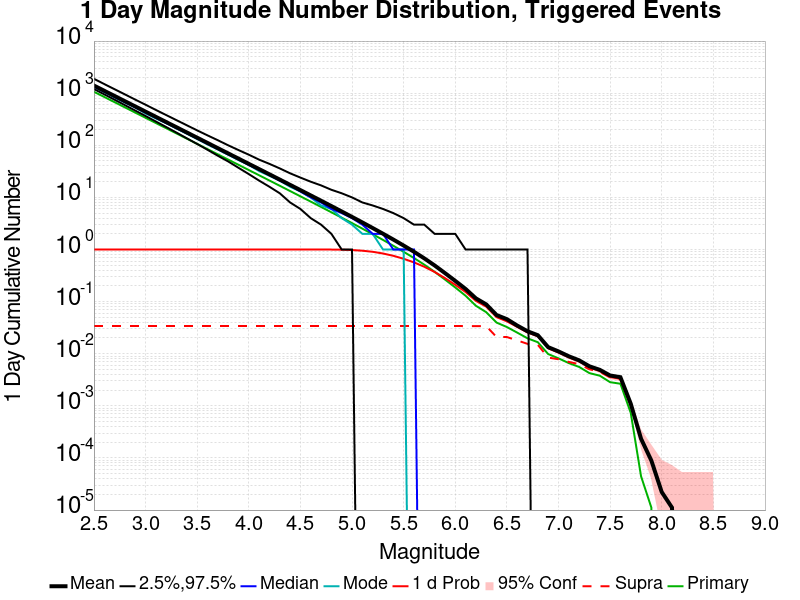

The table this chart was drawn from, first rows:
Mag, Mean, 2.5 %ile, 97.5 %ile, Median, Mode, 1 d Probability, 1 d Supra-Seis Prob, Primary Aftershocks Mean
2.5, 1400, 1202, 1884, 1340, 1331, 1.0, 0.03401, 1065
2.6, 1112, 949.0, 1497, 1065, 1051, 1.0, 0.03401, 845.7
2.7, 883.3, 749.0, 1190, 846.0, 828.0, 1.0, 0.03401, 671.7
2.8, 701.6, 590.0, 947.0, 673.0, 662.0, 1.0, 0.03401, 533.6
2.9, 557.3, 464.0, 753.0, 535.0, 530.0, 1.0, 0.03401, 423.8
3.0, 442.6, 365.0, 600.0, 425.0, 408.0, 1.0, 0.03401, 336.6
3.1, 351.5, 286.0, 477.0, 338.0, 327.0, 1.0, 0.03401, 267.3
3.2, 279.2, 224.0, 380.0, 268.0, 265.0, 1.0, 0.03401, 212.3
3.3, 221.7, 175.0, 303.0, 213.0, 210.0, 1.0, 0.03401, 168.6
3.4, 176.1, 136.0, 242.0, 170.0, 167.0, 1.0, 0.03401, 133.9
3.5, 139.8, 106.0, 193.0, 135.0, 132.0, 1.0, 0.03401, 106.3
3.6, 111, 82.0, 155.0, 107.0, 104.0, 1.0, 0.03401, 84.41
3.7, 88.08, 63.0, 125.0, 85.0, 83.0, 1.0, 0.03401, 66.99
3.8, 69.93, 49.0, 100.0, 67.0, 66.0, 1.0, 0.03401, 53.19
3.9, 55.51, 37.0, 81.0, 54.0, 52.0, 1.0, 0.03401, 42.22
4.0, 44.04, 28.0, 66.0, 42.0, 42.0, 1.0, 0.03401, 33.5
4.1, 34.95, 21.0, 53.0, 34.0, 32.0, 1.0, 0.03401, 26.58
4.2, 27.71, 16.0, 44.0, 27.0, 26.0, 1.0, 0.03401, 21.08
4.3, 21.99, 12.0, 36.0, 21.0, 21.0, 1.0, 0.03401, 16.72
4.4, 17.42, 8.0, 29.0, 17.0, 16.0, 1.0, 0.03401, 13.24
4.5, 13.8, 6.0, 24.0, 13.0, 13.0, 1.0, 0.03401, 10.49
4.6, 10.92, 4.0, 20.0, 10.0, 10.0, 0.9999, 0.03401, 8.303
4.7, 8.632, 3.0, 17.0, 8.0, 7.0, 0.9995, 0.03401, 6.563
4.8, 6.817, 2.0, 14.0, 6.0, 6.0, 0.9976, 0.03401, 5.178
4.9, 5.369, 1.0, 12.0, 5.0, 4.0, 0.9911, 0.03401, 4.081
5.0, 4.224, 1.0, 10.0, 4.0, 3.0, 0.9768, 0.03401, 3.21
5.1, 3.309, 0.0, 8.0, 3.0, 2.0, 0.9483, 0.03401, 2.516
5.2, 2.582, 0.0, 7.0, 2.0, 2.0, 0.9038, 0.03401, 1.964
5.3, 2.009, 0.0, 6.0, 2.0, 1.0, 0.8383, 0.03401, 1.528
5.4, 1.553, 0.0, 5.0, 1.0, 1.0, 0.7574, 0.03401, 1.18
5.5, 1.191, 0.0, 4.0, 1.0, 1.0, 0.664, 0.03401, 0.9032
5.6, 0.9056, 0.0, 3.0, 1.0, 0.0, 0.5658, 0.03401, 0.6867
5.7, 0.6764, 0.0, 3.0, 0.0, 0.0, 0.4671, 0.03401, 0.5122
5.8, 0.4948, 0.0, 2.0, 0.0, 0.0, 0.3708, 0.03401, 0.3732
5.9, 0.3532, 0.0, 2.0, 0.0, 0.0, 0.2829, 0.03401, 0.2659
6.0, 0.25, 0.0, 2.0, 0.0, 0.0, 0.2103, 0.03401, 0.187
6.1, 0.1752, 0.0, 1.0, 0.0, 0.0, 0.1528, 0.03393, 0.1296
6.2, 0.1155, 0.0, 1.0, 0.0, 0.0, 0.1033, 0.03393, 0.08329
6.3, 0.08841, 0.0, 1.0, 0.0, 0.0, 0.08005, 0.03393, 0.0627
6.4, 0.05531, 0.0, 1.0, 0.0, 0.0, 0.05035, 0.02093, 0.03962
6.5, 0.0461, 0.0, 1.0, 0.0, 0.0, 0.04187, 0.02091, 0.03254
6.6, 0.03475, 0.0, 1.0, 0.0, 0.0, 0.03284, 0.01801, 0.02544
6.7, 0.02698, 0.0, 1.0, 0.0, 0.0, 0.02556, 0.01547, 0.01976
6.8, 0.02266, 0.0, 0.0, 0.0, 0.0, 0.02158, 0.0148, 0.01662
6.9, 0.01337, 0.0, 0.0, 0.0, 0.0, 0.01276, 0.008435, 0.009868
7.0, 0.01108, 0.0, 0.0, 0.0, 0.0, 0.01055, 0.007835, 0.008157
7.1, 0.008935, 0.0, 0.0, 0.0, 0.0, 0.008524, 0.006968, 0.006612
7.2, 0.007468, 0.0, 0.0, 0.0, 0.0, 0.007146, 0.006312, 0.005579
7.3, 0.005734, 0.0, 0.0, 0.0, 0.0, 0.005434, 0.005034, 0.004245
7.4, 0.004912, 0.0, 0.0, 0.0, 0.0, 0.004667, 0.00449, 0.00379
7.5, 0.003823, 0.0, 0.0, 0.0, 0.0, 0.003578, 0.003534, 0.002845
7.6, 0.003545, 0.0, 0.0, 0.0, 0.0, 0.003312, 0.003301, 0.002656
7.7, 0.0011, 0.0, 0.0, 0.0, 0.0, 0.001056, 0.001045, 7.334556E-4
7.8, 2.3337222E-4, 0.0, 0.0, 0.0, 0.0, 2.3337222E-4, 2.3337222E-4, 4.4451852E-5
7.9, 8.8903704E-5, 0.0, 0.0, 0.0, 0.0, 8.8903704E-5, 8.8903704E-5, 1.1112963E-5
8.0, 2.2225926E-5, 0.0, 0.0, 0.0, 0.0, 2.2225926E-5, 2.2225926E-5, 0.0
8.1, 1.1112963E-5, 0.0, 0.0, 0.0, 0.0, 1.1112963E-5, 1.1112963E-5, 0.0
8.2, 0.0, 0.0, 0.0, 0.0, 0.0, 0.0, 0.0, 0.0
8.3, 0.0, 0.0, 0.0, 0.0, 0.0, 0.0, 0.0, 0.0
8.4, 0.0, 0.0, 0.0, 0.0, 0.0, 0.0, 0.0, 0.0
... 6 more rows
